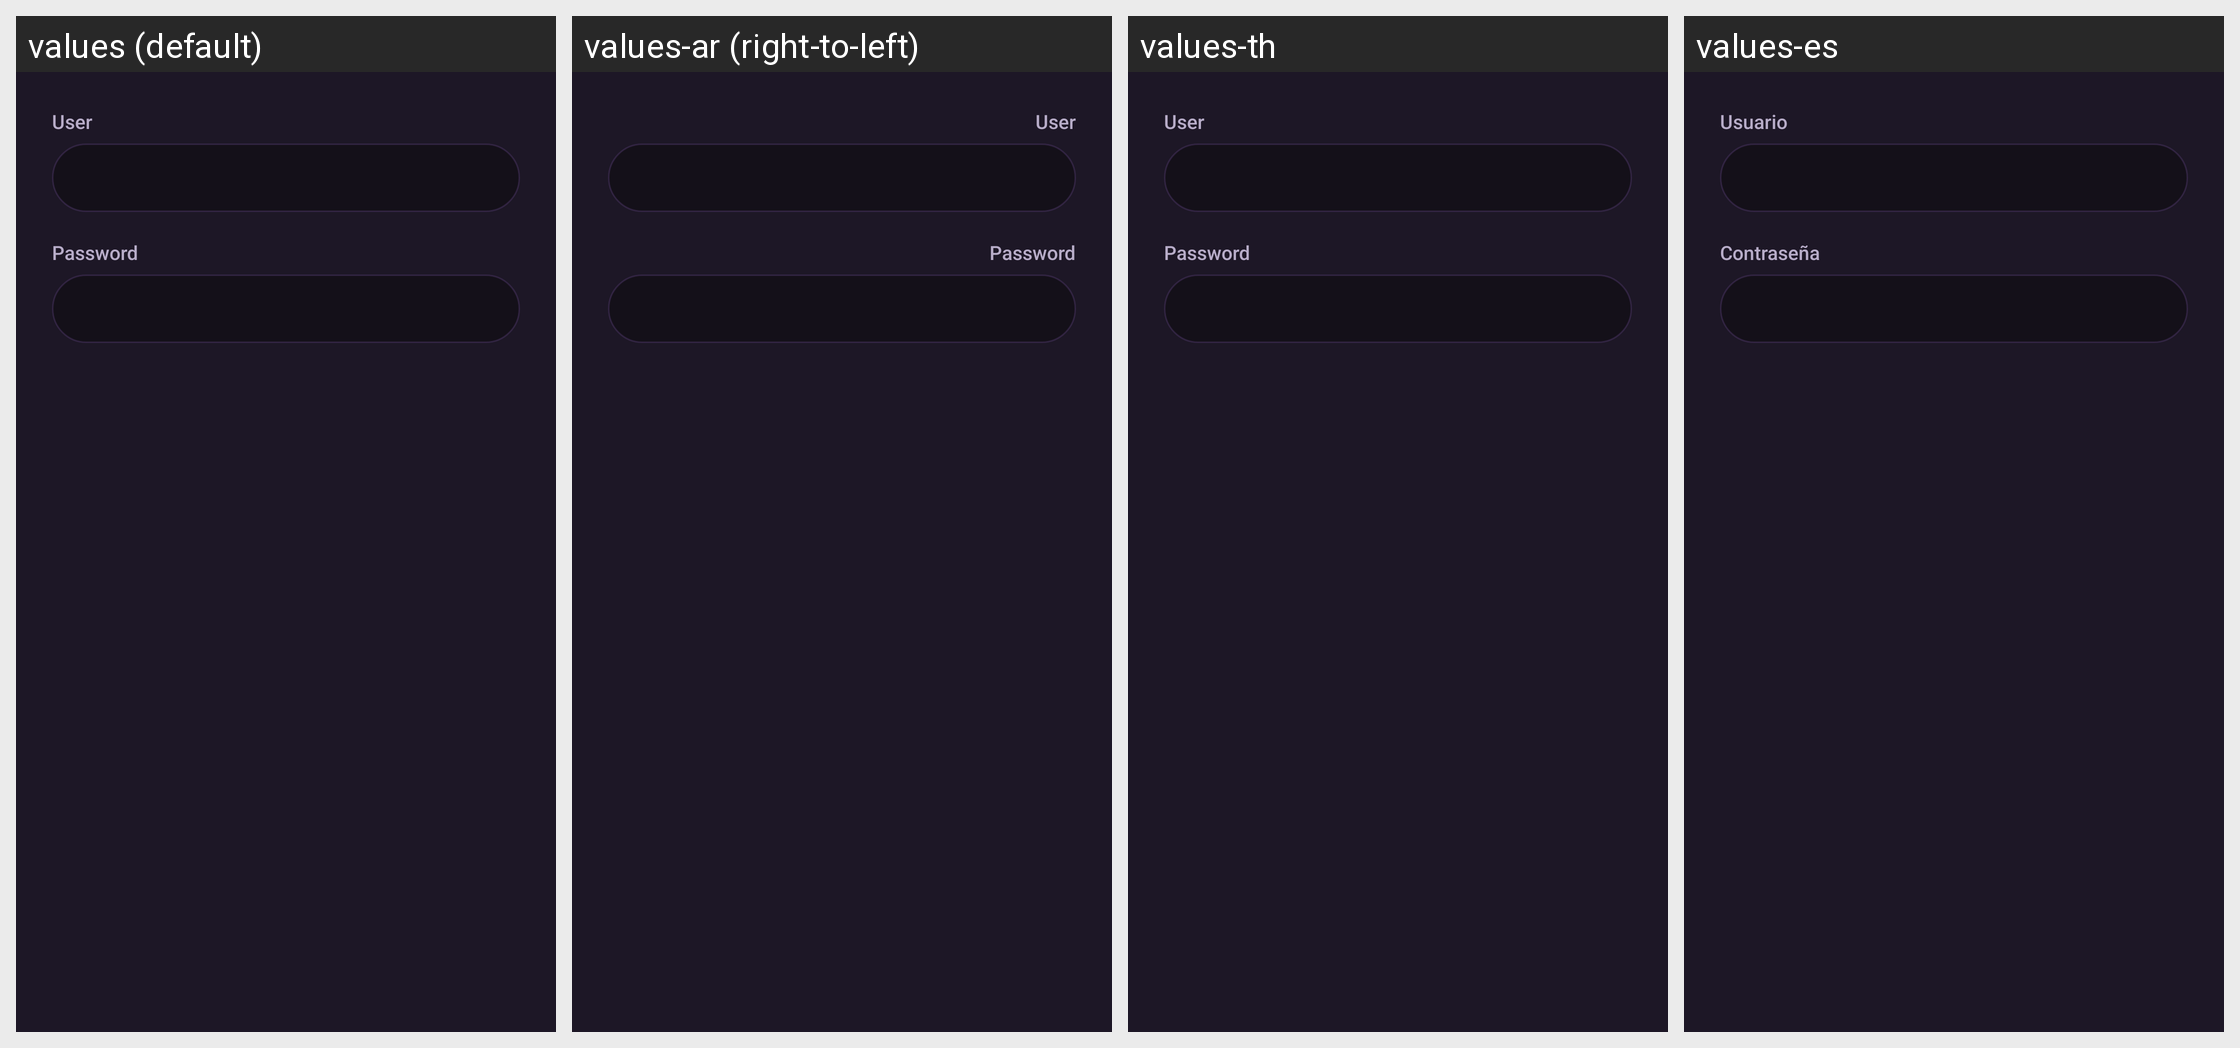

Translations of the strings shown on this Android screen, per locale in the grid:
Android screen res/layout/usucontra.xml rendered under 4 locales, left to right: values (default), values-ar (right-to-left), values-th, values-es. Device: Nexus 5 (rendered at 1080×1920; each locale shown at half size, 540×960, under a caption strip naming it); theme AppTheme.
Other locales in the repository, not shown: values-af, values-am, values-as, values-az, values-be, values-bg, values-bn, values-bs, values-ca, values-cs, values-da, values-de, values-el, values-en-rCA, values-en-rGB, values-en-rIN, values-en-rXC, values-es-rUS, values-et, values-eu, values-fa, values-fi, values-fr, values-fr-rCA, values-gl, values-gu, values-hi, values-hr, values-hu, values-hy, values-id, values-in, values-is, values-it, values-iw, values-ja, values-ka, values-kk, values-km, values-kn, values-ko, values-ky, values-lo, values-lt, values-lv, values-mk, values-ml, values-mn, values-mr, values-ms, values-my, values-nb, values-ne, values-nl, values-or, values-pa, values-pl, values-pt, values-pt-rBR, values-pt-rPT, values-ro, values-ru, values-si, values-sk, values-sl, values-sq, values-sr, values-sv, values-sw, values-ta, values-te, values-tl, values-tr, values-uk, values-ur, values-uz, values-vi, values-zh-rCN, values-zh-rHK, values-zh-rTW, values-zu.
Strings drawn on this screen, with the default value and each locale's value (text and hints the layout hard-codes, and strings that could not be matched under every locale, appear in the picture but are not listed):

usuario
  values: User
  values-ar: User  [not translated; the default value is used]
  values-th: User  [not translated; the default value is used]
  values-es: Usuario

contra
  values: Password
  values-ar: Password  [not translated; the default value is used]
  values-th: Password  [not translated; the default value is used]
  values-es: Contraseña
